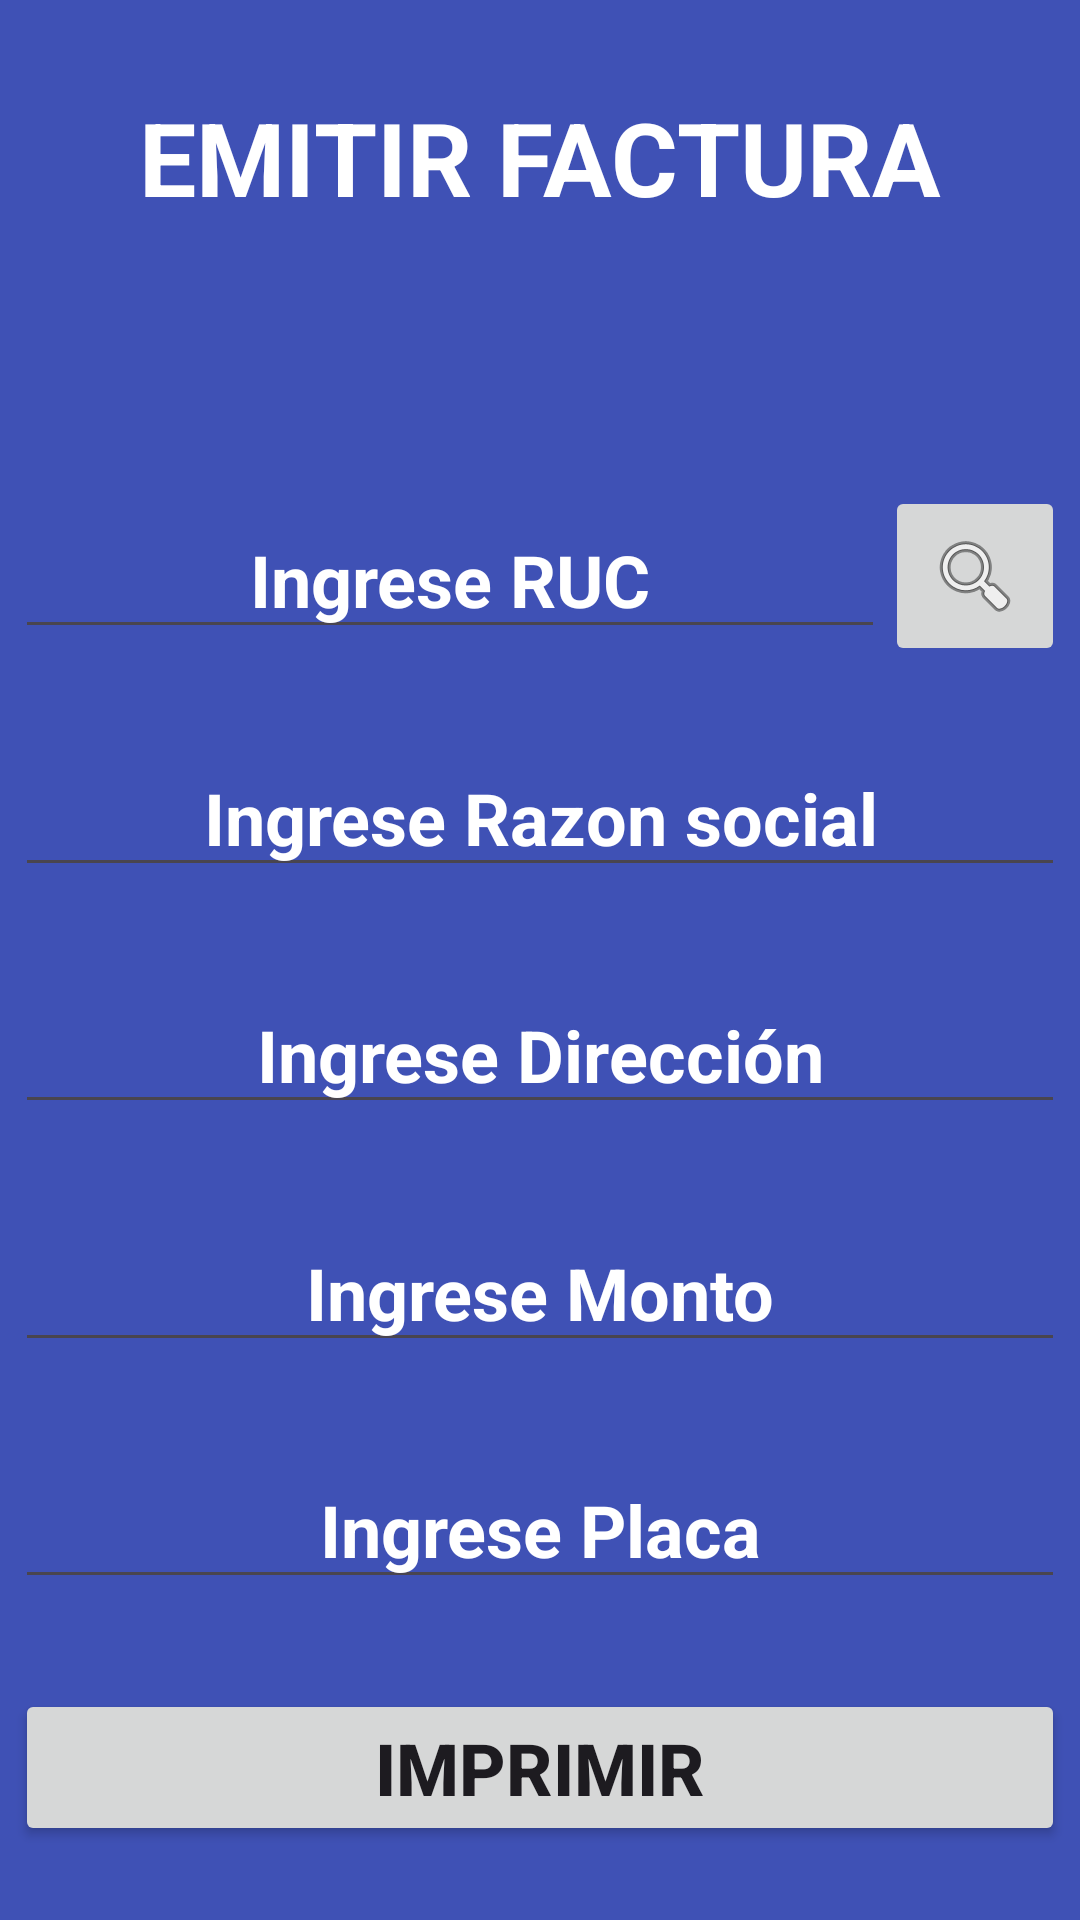

Layout XML and referenced resources for this Android screen:
<!-- AndroidManifest.xml: application theme Theme.AppFacturacion -->
<!-- res/layout/activity_factura.xml -->
<?xml version="1.0" encoding="utf-8"?>
<androidx.constraintlayout.widget.ConstraintLayout xmlns:android="http://schemas.android.com/apk/res/android"
    xmlns:app="http://schemas.android.com/apk/res-auto"
    xmlns:tools="http://schemas.android.com/tools"
    android:layout_width="match_parent"
    android:layout_height="match_parent"
    android:background="#3F51B5"
    tools:context=".FacturaActivity">

    <TextView
        android:id="@+id/titulo"
        android:layout_width="0dp"
        android:layout_height="wrap_content"
        android:layout_marginStart="5dp"
        android:layout_marginTop="5dp"
        android:layout_marginEnd="5dp"
        android:fontFamily="sans-serif"
        android:text="EMITIR FACTURA"
        android:textAlignment="center"
        android:textColor="#FFFFFF"
        android:textSize="34sp"
        android:textStyle="bold"
        app:layout_constraintBottom_toTopOf="@+id/textFSerie"
        app:layout_constraintEnd_toEndOf="parent"
        app:layout_constraintStart_toStartOf="parent"
        app:layout_constraintTop_toTopOf="parent" />

    <TextView
        android:id="@+id/textFSerie"
        android:layout_width="0dp"
        android:layout_height="wrap_content"
        android:layout_marginStart="5dp"
        android:layout_marginTop="5dp"
        android:layout_marginEnd="5dp"
        android:textAlignment="center"
        android:textColor="#FFFFFF"
        android:textSize="24sp"
        android:textStyle="bold"
        app:layout_constraintBottom_toTopOf="@+id/rucconsulta"
        app:layout_constraintEnd_toEndOf="parent"
        app:layout_constraintStart_toStartOf="parent"
        app:layout_constraintTop_toBottomOf="@+id/titulo"

        />

    <androidx.constraintlayout.widget.ConstraintLayout
        android:id="@+id/rucconsulta"
        android:layout_width="0dp"
        android:layout_height="wrap_content"
        android:layout_marginStart="5dp"
        android:layout_marginTop="5dp"
        android:layout_marginEnd="5dp"
        app:layout_constraintBottom_toTopOf="@+id/editTextRazonSocial"
        app:layout_constraintEnd_toEndOf="parent"
        app:layout_constraintStart_toStartOf="parent"
        app:layout_constraintTop_toBottomOf="@+id/textFSerie">

        <EditText
            android:id="@+id/editTextRuc"
            android:layout_width="0dp"
            android:layout_height="wrap_content"
            android:ems="10"
            android:hint="Ingrese RUC"
            android:inputType="phone"
            android:textAlignment="center"
            android:textColor="#FFFFFF"
            android:textColorHint="#FFFFFF"
            android:textSize="24sp"
            android:textStyle="bold"
            app:layout_constraintBottom_toTopOf="parent"
            app:layout_constraintEnd_toStartOf="@+id/btnbuscar"
            app:layout_constraintStart_toStartOf="parent"
            app:layout_constraintTop_toBottomOf="parent" />

        <ImageButton
            android:id="@+id/btnbuscar"
            android:layout_width="60dp"
            android:layout_height="60dp"
            android:scaleType="centerInside"
            app:layout_constraintBottom_toBottomOf="parent"
            app:layout_constraintEnd_toEndOf="parent"
            app:layout_constraintStart_toEndOf="@+id/editTextRuc"
            app:layout_constraintTop_toTopOf="parent"
            app:srcCompat="@android:drawable/ic_menu_search" />
    </androidx.constraintlayout.widget.ConstraintLayout>

    <com.google.android.material.textfield.TextInputEditText
        android:id="@+id/editTextRazonSocial"
        android:layout_width="0dp"
        android:layout_height="wrap_content"
        android:layout_marginStart="5dp"
        android:layout_marginTop="5dp"
        android:layout_marginEnd="5dp"
        android:hint="Ingrese Razon social"
        android:singleLine="true"
        android:textAlignment="center"
        android:textColor="#FFFFFF"
        android:textColorHint="#FFFFFF"
        android:textSize="24sp"
        android:textStyle="bold"
        app:layout_constraintBottom_toTopOf="@+id/editTextDireccion"
        app:layout_constraintEnd_toEndOf="parent"
        app:layout_constraintStart_toStartOf="parent"
        app:layout_constraintTop_toBottomOf="@+id/rucconsulta" />

    <com.google.android.material.textfield.TextInputEditText
        android:id="@+id/editTextDireccion"
        android:layout_width="0dp"
        android:layout_height="wrap_content"
        android:layout_marginStart="5dp"
        android:layout_marginTop="5dp"
        android:layout_marginEnd="5dp"
        android:hint="Ingrese Dirección"
        android:singleLine="true"
        android:textAlignment="center"
        android:textColor="#FFFFFF"
        android:textColorHint="#FFFFFF"
        android:textSize="24sp"
        android:textStyle="bold"
        app:layout_constraintBottom_toTopOf="@+id/editTextMonto"
        app:layout_constraintEnd_toEndOf="parent"
        app:layout_constraintStart_toStartOf="parent"
        app:layout_constraintTop_toBottomOf="@+id/editTextRazonSocial" />
    <com.google.android.material.textfield.TextInputEditText
        android:id="@+id/editTextMonto"
        android:layout_width="0dp"
        android:layout_height="wrap_content"
        android:layout_marginStart="5dp"
        android:layout_marginTop="5dp"
        android:layout_marginEnd="5dp"
        android:inputType="number"
        android:hint="Ingrese Monto"
        android:singleLine="true"
        android:textAlignment="center"
        android:textColor="#FFFFFF"
        android:textColorHint="#FFFFFF"
        android:textSize="24sp"
        android:textStyle="bold"
        app:layout_constraintBottom_toTopOf="@+id/editTextplacafactura"
        app:layout_constraintEnd_toEndOf="parent"
        app:layout_constraintStart_toStartOf="parent"
        app:layout_constraintTop_toBottomOf="@+id/editTextDireccion" />
    <com.google.android.material.textfield.TextInputEditText
        android:id="@+id/editTextplacafactura"
        android:layout_width="0dp"
        android:layout_height="wrap_content"
        android:layout_marginStart="5dp"
        android:layout_marginTop="5dp"
        android:layout_marginEnd="5dp"
        android:hint="Ingrese Placa"
        android:inputType="textCapCharacters"
        android:singleLine="true"
        android:textAlignment="center"
        android:textColor="#FFFFFF"
        android:textColorHint="#FFFFFF"
        android:textSize="24sp"
        android:textStyle="bold"
        app:layout_constraintBottom_toTopOf="@+id/btn_grabarf"
        app:layout_constraintEnd_toEndOf="parent"
        app:layout_constraintStart_toStartOf="parent"
        app:layout_constraintTop_toBottomOf="@+id/editTextMonto" />

    <Button
        android:id="@+id/btn_grabarf"
        android:layout_width="0dp"
        android:layout_height="wrap_content"
        android:layout_marginStart="5dp"
        android:layout_marginTop="5dp"
        android:layout_marginEnd="5dp"
        android:text="Imprimir"
        android:textAlignment="center"
        android:textSize="24sp"
        android:textStyle="bold"
        app:layout_constraintBottom_toBottomOf="parent"
        app:layout_constraintEnd_toEndOf="parent"
        app:layout_constraintStart_toStartOf="parent"
        app:layout_constraintTop_toBottomOf="@+id/editTextplacafactura" />

    <ProgressBar
        android:id="@+id/pbProgressLogin"
        style="?android:attr/progressBarStyle"
        android:layout_width="match_parent"
        android:layout_height="match_parent"
        android:visibility="invisible"
        tools:layout_editor_absoluteX="179dp"
        tools:layout_editor_absoluteY="341dp" />


</androidx.constraintlayout.widget.ConstraintLayout>
<!-- resources referenced by this layout -->
<resources>
  <style name="Theme.AppFacturacion" parent="Base.Theme.AppFacturacion" />
  <style name="Base.Theme.AppFacturacion" parent="Theme.Material3.DayNight.NoActionBar">
          
          
      </style>
</resources>
